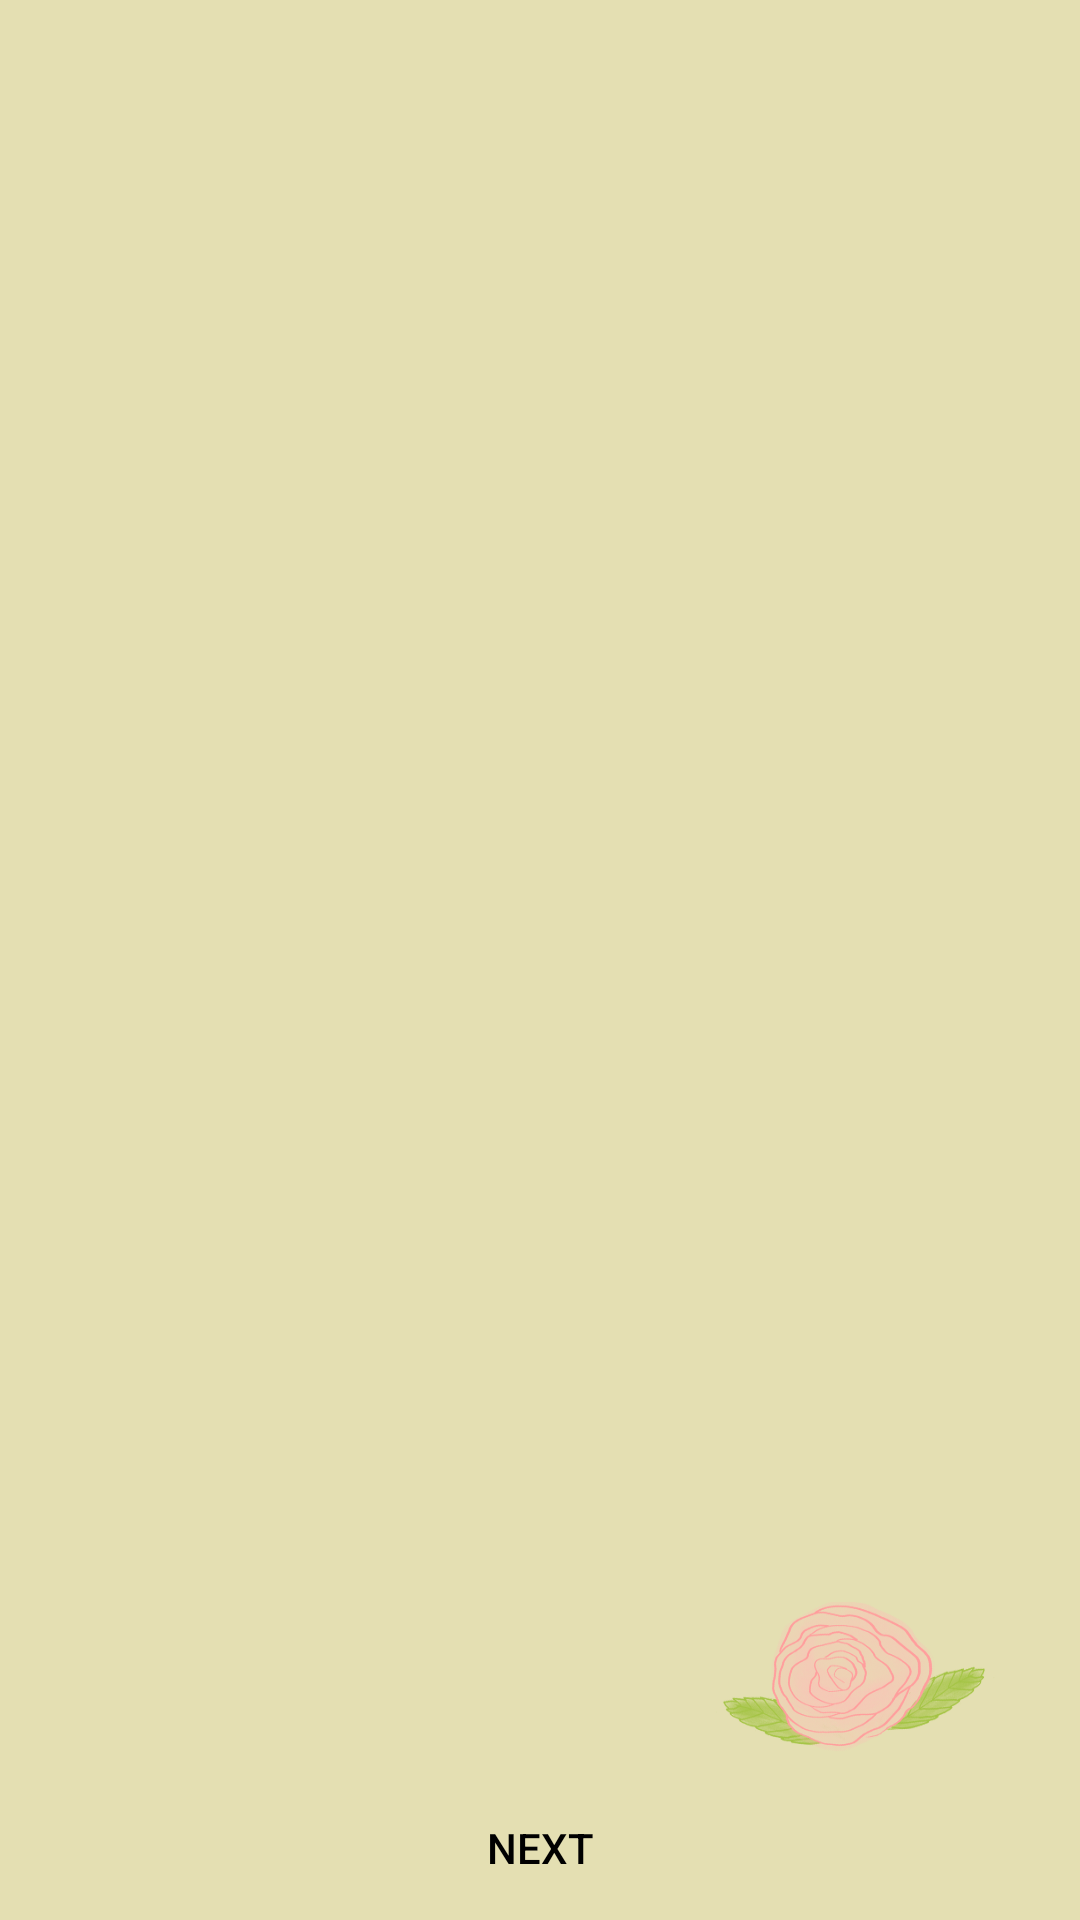

Write the Android layout XML for this screen, with the resource values it uses.
<!-- AndroidManifest.xml: application theme Theme.Home_page -->
<!-- res/layout/activity_learn.xml -->
<?xml version="1.0" encoding="utf-8"?>
<androidx.constraintlayout.widget.ConstraintLayout xmlns:android="http://schemas.android.com/apk/res/android"
    xmlns:app="http://schemas.android.com/apk/res-auto"
    xmlns:tools="http://schemas.android.com/tools"
    android:layout_width="match_parent"
    android:layout_height="match_parent"
    tools:context=".learn"
    android:background="@drawable/pinkback"
    >

    <androidx.viewpager.widget.ViewPager
        android:id="@+id/pagerIntroSlider"
        android:layout_width="0dp"
        android:layout_height="0dp"
        app:layout_constraintBottom_toBottomOf="parent"
        app:layout_constraintEnd_toEndOf="parent"
        app:layout_constraintHorizontal_bias="0.0"
        app:layout_constraintStart_toStartOf="parent"
        app:layout_constraintTop_toTopOf="parent"
        app:layout_constraintVertical_bias="1.0"
        />

    <com.google.android.material.tabs.TabLayout
        android:id="@+id/tabs"
        android:layout_width="match_parent"
        android:layout_height="50dp"
        android:layout_marginBottom="8dp"
        app:layout_constraintBottom_toTopOf="@+id/button"
        app:layout_constraintEnd_toEndOf="parent"
        app:layout_constraintStart_toStartOf="parent"
        app:tabIconTint="@color/black"
        app:tabBackground="@drawable/slider_dot_selector"
        app:tabGravity="center"
        android:background="@drawable/dotsbar"
        app:tabIndicatorHeight="0dp"
        />


    <Button
        android:id="@+id/button"
        android:layout_width="0dp"
        android:layout_height="wrap_content"
        android:background="@drawable/ic_button_bg"
        android:text="@string/next"
        android:textColor="@color/black"
        app:layout_constraintBottom_toBottomOf="parent"
        app:layout_constraintEnd_toEndOf="parent"
        app:layout_constraintStart_toStartOf="parent"
        />
</androidx.constraintlayout.widget.ConstraintLayout>
<!-- resources referenced by this layout -->
<resources>
  <color name="black">#000000</color>
  <!-- drawable dotsbar: png bitmap (drawable, 56018 bytes) -->
  <!-- drawable pinkback: png bitmap (drawable, 13018 bytes) -->
  <string name="next">next</string>
  <style name="Theme.Home_page" parent="Theme.MaterialComponents.DayNight.DarkActionBar">
  
          
          <item name="colorPrimary">@color/black</item>
          <item name="colorPrimaryVariant">@color/black</item>
          <item name="colorOnPrimary">@color/white</item>
          
          <item name="colorSecondary">@color/teal_200</item>
          <item name="colorSecondaryVariant">@color/teal_700</item>
          <item name="colorOnSecondary">@color/black</item>
          
          <item name="android:statusBarColor" tools:targetApi="l">?attr/colorPrimaryVariant</item>
          
      </style>
  <color name="white">#ffffff</color>
  <color name="teal_200">#125E9A</color>
  <color name="teal_700">#2196F3</color>
</resources>
